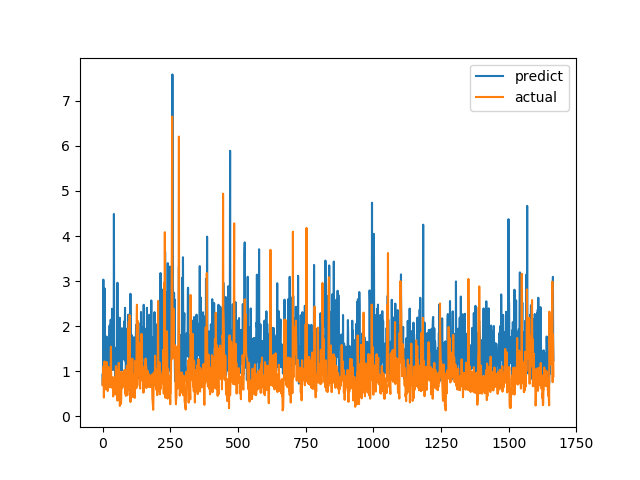

Data behind this chart, as committed beside it:
predict, actual
0.9241, 0.6915
0.6942, 0.8558
1.246, 0.7094
3.033, 1.015
1.534, 1.116
0.943, 0.4183
1.088, 1.002
1.306, 1.219
2.833, 1.143
1.264, 0.6528
1.441, 0.6747
1.056, 0.601
0.9633, 0.6695
1.178, 0.6538
0.9469, 0.7814
1.77, 1.206
1.551, 0.8469
1.452, 0.8286
0.7478, 0.6482
1.509, 0.5624
0.9686, 0.7183
1.162, 1.1
1.582, 0.9542
1.074, 0.729
1.66, 0.6694
1.466, 0.8631
2.014, 0.6465
1.042, 0.8223
1.178, 0.9236
1.55, 0.8301
2.143, 1.067
1.869, 1.546
1.287, 0.6827
1.368, 0.6386
1.323, 0.6464
2.388, 0.6881
1.13, 0.7274
1.03, 0.65
1.352, 0.8694
1.964, 0.4409
1.32, 0.4519
1.312, 0.7575
4.489, 0.4952
1.685, 0.6851
1.026, 0.7244
1.109, 0.8654
1.365, 0.74
0.8686, 0.8071
1.013, 0.8204
1.182, 1.114
1.524, 1.109
1.068, 0.4751
1.516, 1.039
0.9497, 0.9458
1.124, 0.7878
2.964, 0.3505
0.8998, 0.9368
0.8401, 0.9868
2.191, 0.647
1.162, 1.03
... 1,606 more rows
